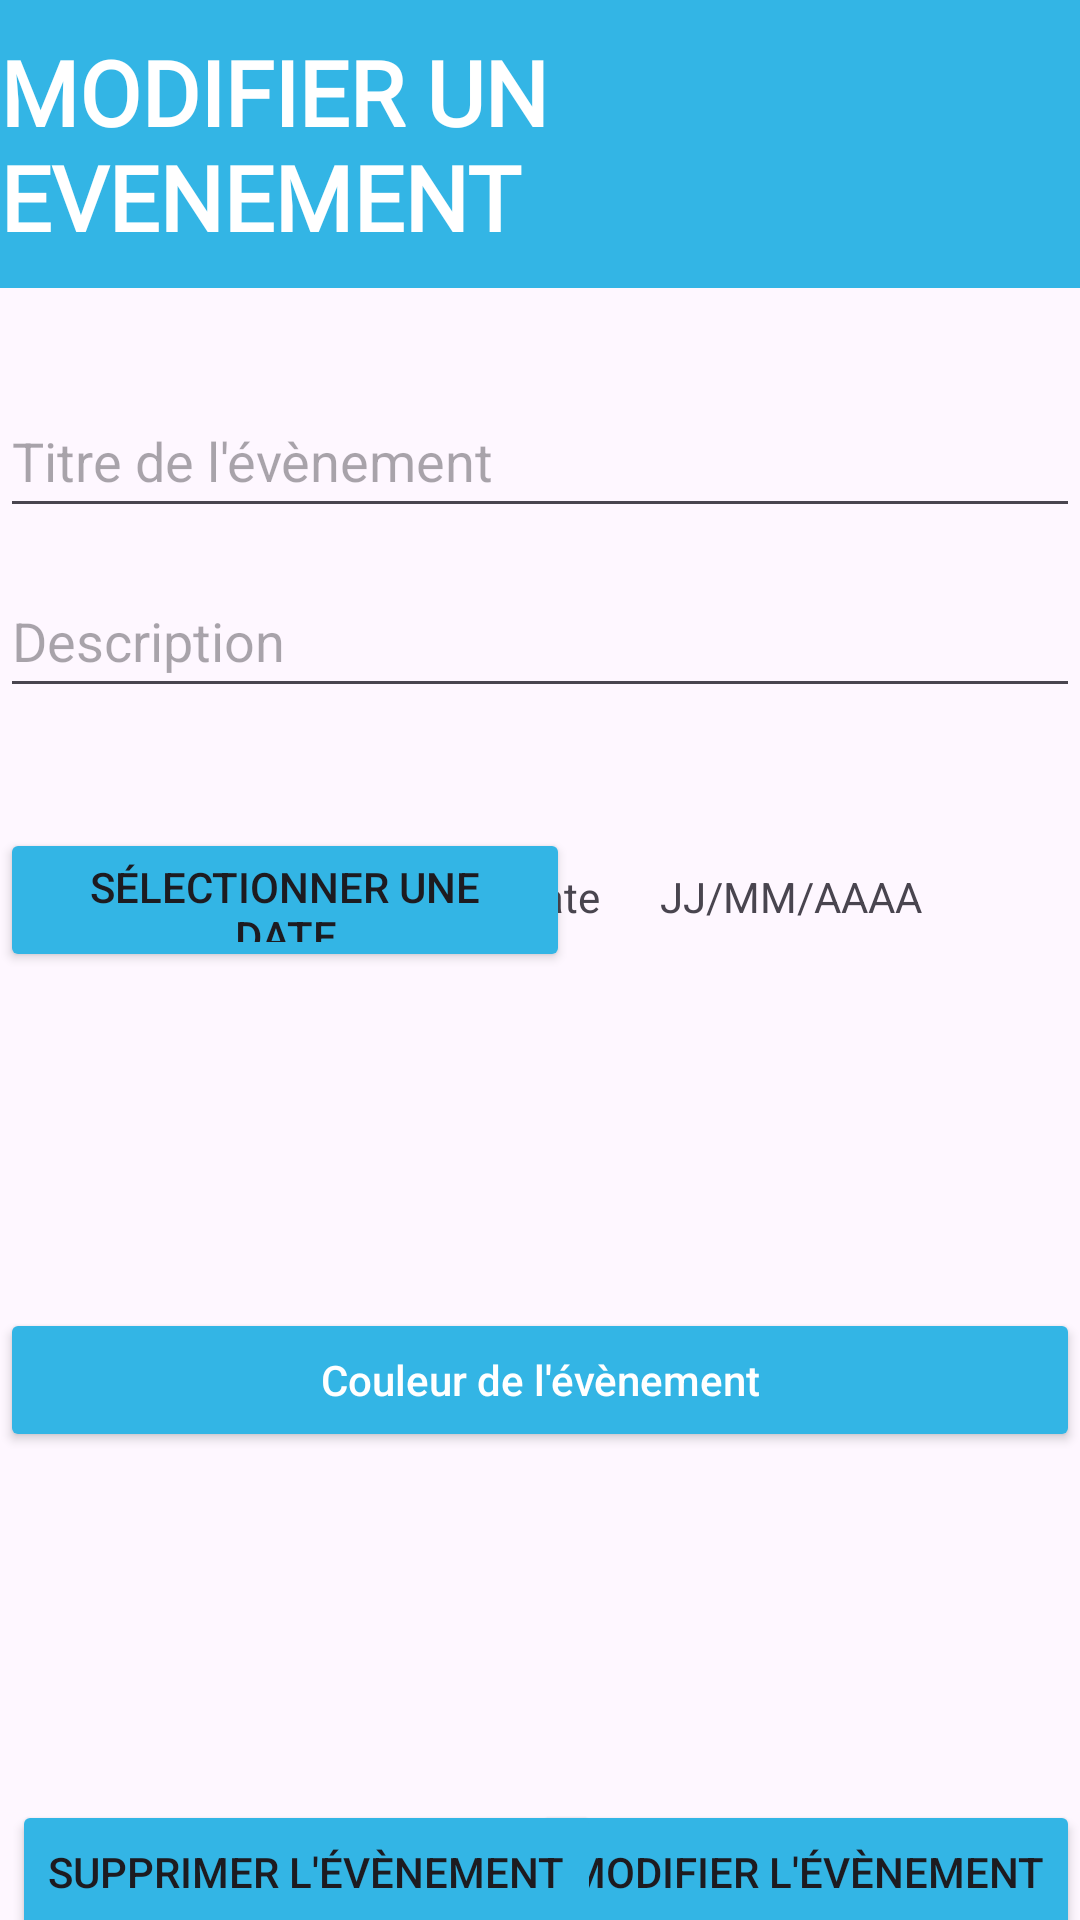

Here is an Android app screen rendered from its layout file. Give the layout XML and the strings, colors and styles it references.
<!-- AndroidManifest.xml: application theme Theme.Chronos_HM40 -->
<!-- res/layout/activity_edit_event.xml -->
<?xml version="1.0" encoding="utf-8"?>
<androidx.constraintlayout.widget.ConstraintLayout xmlns:android="http://schemas.android.com/apk/res/android"
    xmlns:app="http://schemas.android.com/apk/res-auto"
    xmlns:tools="http://schemas.android.com/tools"
    android:id="@+id/layout"
    android:layout_width="match_parent"
    android:layout_height="match_parent"
    tools:context=".MainActivity">

    
    <View
        android:id="@+id/blueView"
        android:layout_width="0dp"
        android:layout_height="0dp"
        android:background="@android:color/holo_blue_light"
        app:layout_constraintBottom_toTopOf="@+id/whiteView"
        app:layout_constraintEnd_toEndOf="parent"
        app:layout_constraintStart_toStartOf="parent"
        app:layout_constraintHeight_percent="0.15"
        tools:ignore="UnknownIdInLayout" />

    <TextView
        android:onClick="onChronoClick"
        android:fontFamily="@font/inter_font"
        android:id="@+id/textView2"
        android:layout_width="wrap_content"
        android:layout_height="wrap_content"
        android:text="MODIFIER UN EVENEMENT"
        android:textColor="@android:color/white"
        android:textSize="30sp"
        android:textStyle="bold"
        android:typeface="sans"
        app:layout_constraintBottom_toBottomOf="@+id/blueView"
        app:layout_constraintEnd_toEndOf="parent"
        app:layout_constraintStart_toStartOf="@+id/blueView"
        app:layout_constraintTop_toTopOf="@+id/blueView" />

    


    <EditText
        android:id="@+id/editTextTitle"
        android:layout_width="0dp"
        android:layout_height="48dp"
        android:layout_marginTop="32dp"
        android:hint="Titre de l'évènement"
        android:inputType="text"
        app:layout_constraintEnd_toEndOf="parent"
        app:layout_constraintHorizontal_bias="0.0"
        app:layout_constraintStart_toStartOf="parent"
        app:layout_constraintTop_toBottomOf="@+id/blueView" />

    <EditText
        android:id="@+id/editTextDescription"
        android:layout_width="0dp"
        android:layout_height="48dp"
        android:layout_marginTop="12dp"
        android:hint="Description"
        android:inputType="text"
        app:layout_constraintEnd_toEndOf="parent"
        app:layout_constraintHorizontal_bias="1.0"
        app:layout_constraintStart_toStartOf="parent"
        app:layout_constraintTop_toBottomOf="@+id/editTextTitle" />

    <Button
        android:id="@+id/editButtonSelectDate"
        android:layout_width="190dp"
        android:layout_height="48dp"
        android:layout_marginTop="40dp"
        android:backgroundTint="@android:color/holo_blue_light"
        android:text="Sélectionner une date"
        app:layout_constraintStart_toStartOf="parent"
        app:layout_constraintTop_toBottomOf="@+id/editTextDescription"
        tools:ignore="MissingConstraints" />

    <TextView
        android:id="@+id/editTextViewDate"
        android:layout_width="189dp"
        android:layout_height="46dp"
        android:layout_marginStart="4dp"
        android:layout_marginTop="40dp"
        android:gravity="center_vertical"
        android:text="Date      JJ/MM/AAAA"
        app:layout_constraintEnd_toEndOf="parent"
        app:layout_constraintHorizontal_bias="1.0"
        app:layout_constraintStart_toEndOf="@+id/editButtonSelectDate"
        app:layout_constraintTop_toBottomOf="@+id/editTextDescription" />

    <Button
        android:id="@+id/editButtonColor"
        android:layout_width="0dp"
        android:layout_height="wrap_content"
        android:layout_marginTop="112dp"
        android:backgroundTint="@android:color/holo_blue_light"
        android:hint="Couleur de l'évènement"
        android:onClick="onAddEventClick"
        android:textColorHint="@android:color/white"
        app:layout_constraintEnd_toEndOf="parent"
        app:layout_constraintHorizontal_bias="0.0"
        app:layout_constraintStart_toStartOf="parent"
        app:layout_constraintTop_toBottomOf="@+id/editButtonSelectDate" />

    <Button
        android:id="@+id/modifyButton"
        android:layout_width="wrap_content"
        android:layout_height="wrap_content"
        android:layout_marginTop="116dp"
        android:backgroundTint="@android:color/holo_blue_light"
        android:text="Modifier l'évènement"
        app:layout_constraintEnd_toEndOf="parent"
        app:layout_constraintTop_toBottomOf="@+id/editButtonColor"
        tools:ignore="MissingConstraints" />

    <Button
        android:id="@+id/deleteButton"
        android:layout_width="wrap_content"
        android:layout_height="wrap_content"
        android:layout_marginStart="4dp"
        android:layout_marginTop="116dp"
        android:backgroundTint="@android:color/holo_blue_light"
        android:text="Supprimer l'évènement"
        app:layout_constraintStart_toStartOf="parent"
        app:layout_constraintTop_toBottomOf="@+id/editButtonColor" />

</androidx.constraintlayout.widget.ConstraintLayout>
<!-- resources referenced by this layout -->
<resources>
  <style name="Theme.Chronos_HM40" parent="Base.Theme.Chronos_HM40" />
  <style name="Base.Theme.Chronos_HM40" parent="Theme.Material3.DayNight.NoActionBar">
          
          
      </style>
</resources>
